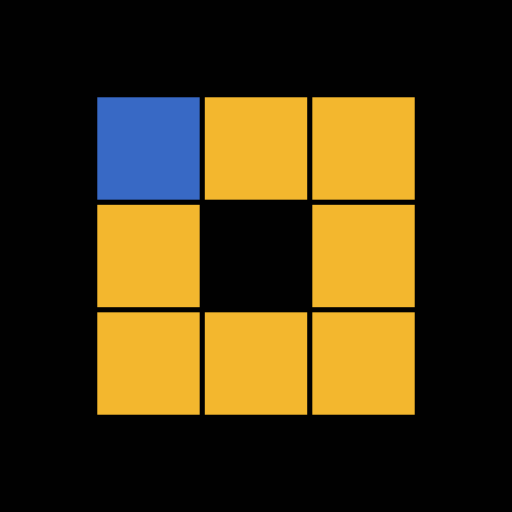
t = 0.00 s
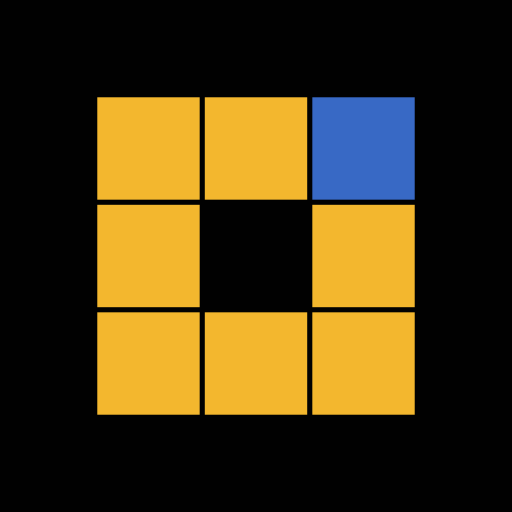
t = 0.31 s
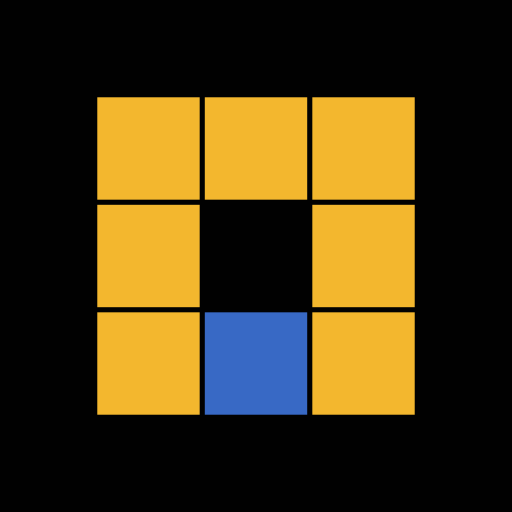
t = 0.63 s
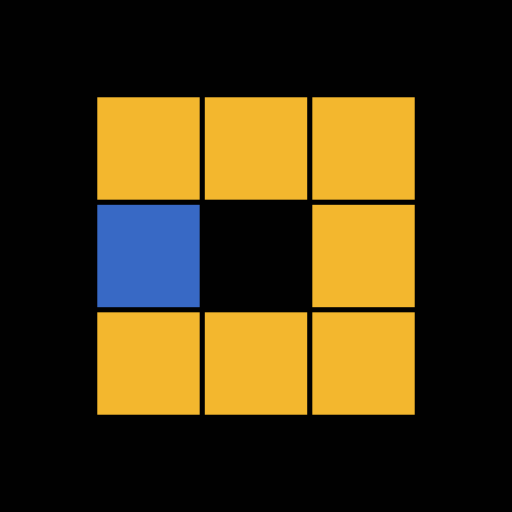
t = 0.94 s
t = 1.25 s: frame unchanged from t = 0.31 s, image omitted
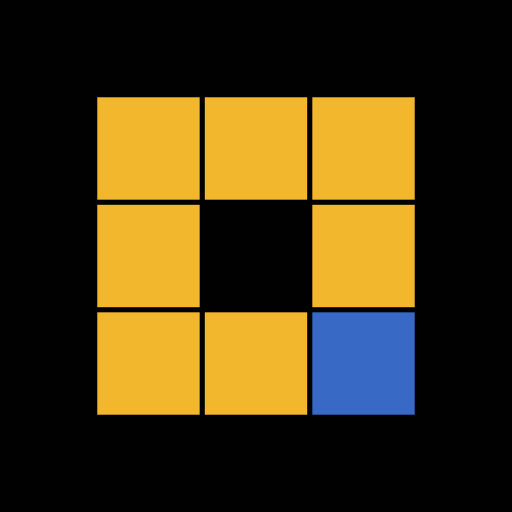
t = 1.53 s

The animated SVG that drew these frames (rendered in a browser with its animation timeline set to each time). Animation: 8 SMIL elements (animate=8); one cycle of 1.88 s, repeats indefinitely.

<?xml version="1.0" encoding="utf-8"?>
<svg xmlns="http://www.w3.org/2000/svg" xmlns:xlink="http://www.w3.org/1999/xlink" style="margin: auto; background: rgb(1, 1, 1); display: block; shape-rendering: auto;" width="200px" height="200px" viewBox="0 0 100 100" preserveAspectRatio="xMidYMid">
<rect x="19" y="19" width="20" height="20" fill="#f3b72e">
  <animate attributeName="fill" values="#3869c5;#f3b72e;#f3b72e" keyTimes="0;0.125;1" dur="1s" repeatCount="indefinite" begin="0s" calcMode="discrete"></animate>
</rect><rect x="40" y="19" width="20" height="20" fill="#f3b72e">
  <animate attributeName="fill" values="#3869c5;#f3b72e;#f3b72e" keyTimes="0;0.125;1" dur="1s" repeatCount="indefinite" begin="0.125s" calcMode="discrete"></animate>
</rect><rect x="61" y="19" width="20" height="20" fill="#f3b72e">
  <animate attributeName="fill" values="#3869c5;#f3b72e;#f3b72e" keyTimes="0;0.125;1" dur="1s" repeatCount="indefinite" begin="0.25s" calcMode="discrete"></animate>
</rect><rect x="19" y="40" width="20" height="20" fill="#f3b72e">
  <animate attributeName="fill" values="#3869c5;#f3b72e;#f3b72e" keyTimes="0;0.125;1" dur="1s" repeatCount="indefinite" begin="0.875s" calcMode="discrete"></animate>
</rect><rect x="61" y="40" width="20" height="20" fill="#f3b72e">
  <animate attributeName="fill" values="#3869c5;#f3b72e;#f3b72e" keyTimes="0;0.125;1" dur="1s" repeatCount="indefinite" begin="0.375s" calcMode="discrete"></animate>
</rect><rect x="19" y="61" width="20" height="20" fill="#f3b72e">
  <animate attributeName="fill" values="#3869c5;#f3b72e;#f3b72e" keyTimes="0;0.125;1" dur="1s" repeatCount="indefinite" begin="0.75s" calcMode="discrete"></animate>
</rect><rect x="40" y="61" width="20" height="20" fill="#f3b72e">
  <animate attributeName="fill" values="#3869c5;#f3b72e;#f3b72e" keyTimes="0;0.125;1" dur="1s" repeatCount="indefinite" begin="0.625s" calcMode="discrete"></animate>
</rect><rect x="61" y="61" width="20" height="20" fill="#f3b72e">
  <animate attributeName="fill" values="#3869c5;#f3b72e;#f3b72e" keyTimes="0;0.125;1" dur="1s" repeatCount="indefinite" begin="0.5s" calcMode="discrete"></animate>
</rect>
<!-- [ldio] generated by https://loading.io/ --></svg>
